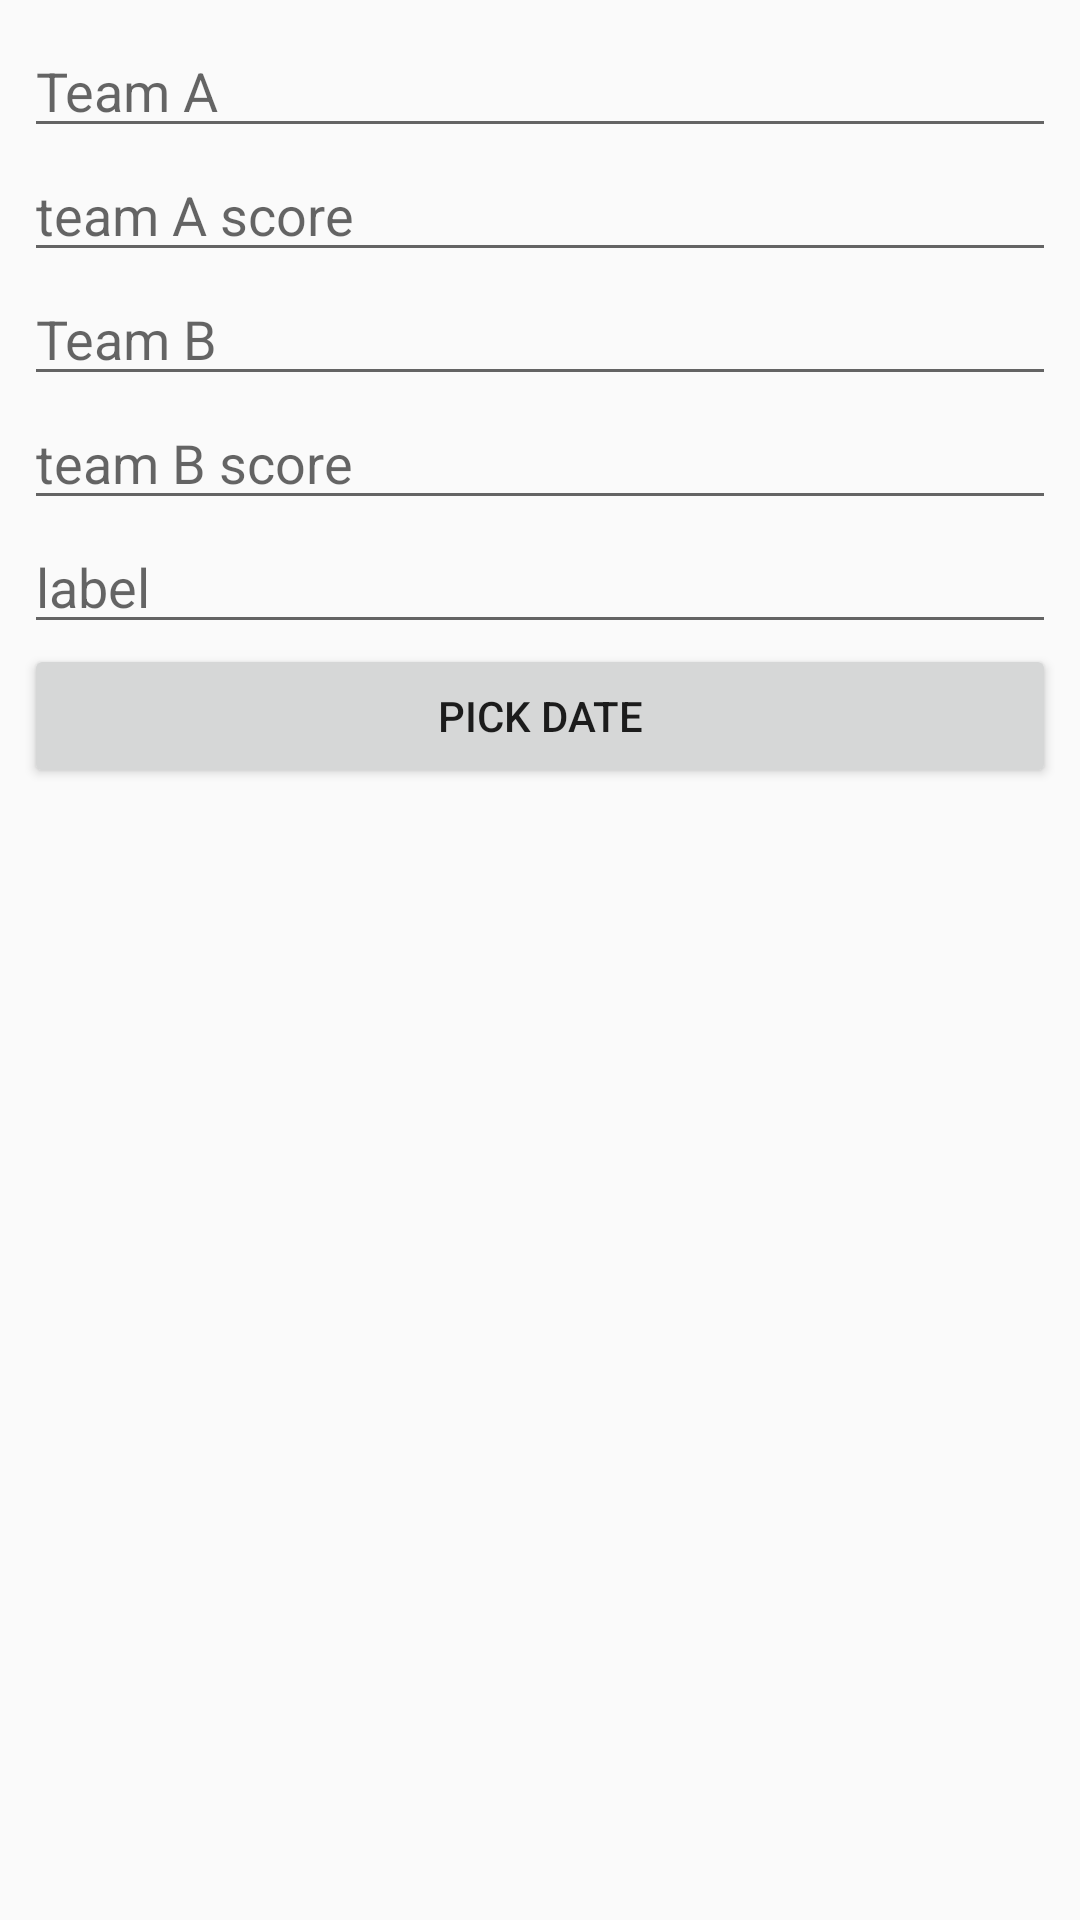

Produce the Android XML layout that renders to this screen, including the resource entries it uses.
<!-- AndroidManifest.xml: application theme AppTheme -->
<!-- res/layout/edit_view.xml -->
<?xml version="1.0" encoding="utf-8"?>
<android.support.constraint.ConstraintLayout xmlns:android="http://schemas.android.com/apk/res/android"
    xmlns:app="http://schemas.android.com/apk/res-auto"
    xmlns:tools="http://schemas.android.com/tools"
    android:layout_width="match_parent"
    android:layout_height="wrap_content">

    <LinearLayout
        android:layout_width="0dp"
        android:layout_height="wrap_content"
        android:layout_marginStart="8dp"
        android:layout_marginLeft="8dp"
        android:layout_marginTop="8dp"
        android:layout_marginEnd="8dp"
        android:layout_marginRight="8dp"
        android:orientation="vertical"
        app:layout_constraintEnd_toEndOf="parent"
        app:layout_constraintStart_toStartOf="parent"
        app:layout_constraintTop_toTopOf="parent">

        <EditText
            android:id="@+id/teamA_editext_edit_box"
            android:layout_width="match_parent"
            android:layout_height="wrap_content"
            android:ems="10"
            android:hint="@string/teamATextView"
            android:inputType="textPersonName" />

        <EditText
            android:id="@+id/teamA_score_editext_edit_box"
            android:layout_width="match_parent"
            android:layout_height="wrap_content"
            android:ems="10"
            android:hint="team A score"
            android:inputType="number" />

        <EditText
            android:id="@+id/teamB_editext_edit_box"
            android:layout_width="match_parent"
            android:layout_height="wrap_content"
            android:ems="10"
            android:hint="@string/teamBTextView"
            android:inputType="textPersonName" />

        <EditText
            android:id="@+id/teamB_score_editext_edit_box"
            android:layout_width="match_parent"
            android:layout_height="wrap_content"
            android:ems="10"
            android:hint="team B score"
            android:inputType="number" />

        <EditText
            android:id="@+id/label_editext_edit_box"
            android:layout_width="match_parent"
            android:layout_height="wrap_content"
            android:ems="10"
            android:hint="label"
            android:inputType="textPersonName" />

        <Button
            android:id="@+id/pick_date_btn_edit"
            android:layout_width="match_parent"
            android:layout_height="wrap_content"
            android:onClick="pickDate"
            android:text="@string/pick_date" />
    </LinearLayout>
</android.support.constraint.ConstraintLayout>
<!-- resources referenced by this layout -->
<resources>
  <string name="pick_date">Pick Date</string>
  <string name="teamATextView">Team A</string>
  <string name="teamBTextView">Team B</string>
  <style name="AppTheme" parent="Theme.AppCompat.Light.NoActionBar">
          
          <item name="colorPrimary">@color/colorPrimary</item>
          <item name="colorPrimaryDark">@color/colorPrimaryDark</item>
          <item name="colorAccent">@color/colorAccent</item>
          <item name="actionModeBackground">@color/colorPrimary</item>
      </style>
  <color name="colorPrimary">#E4A924</color>
  <color name="colorPrimaryDark">#d17511</color>
  <color name="colorAccent">#C92142</color>
</resources>
